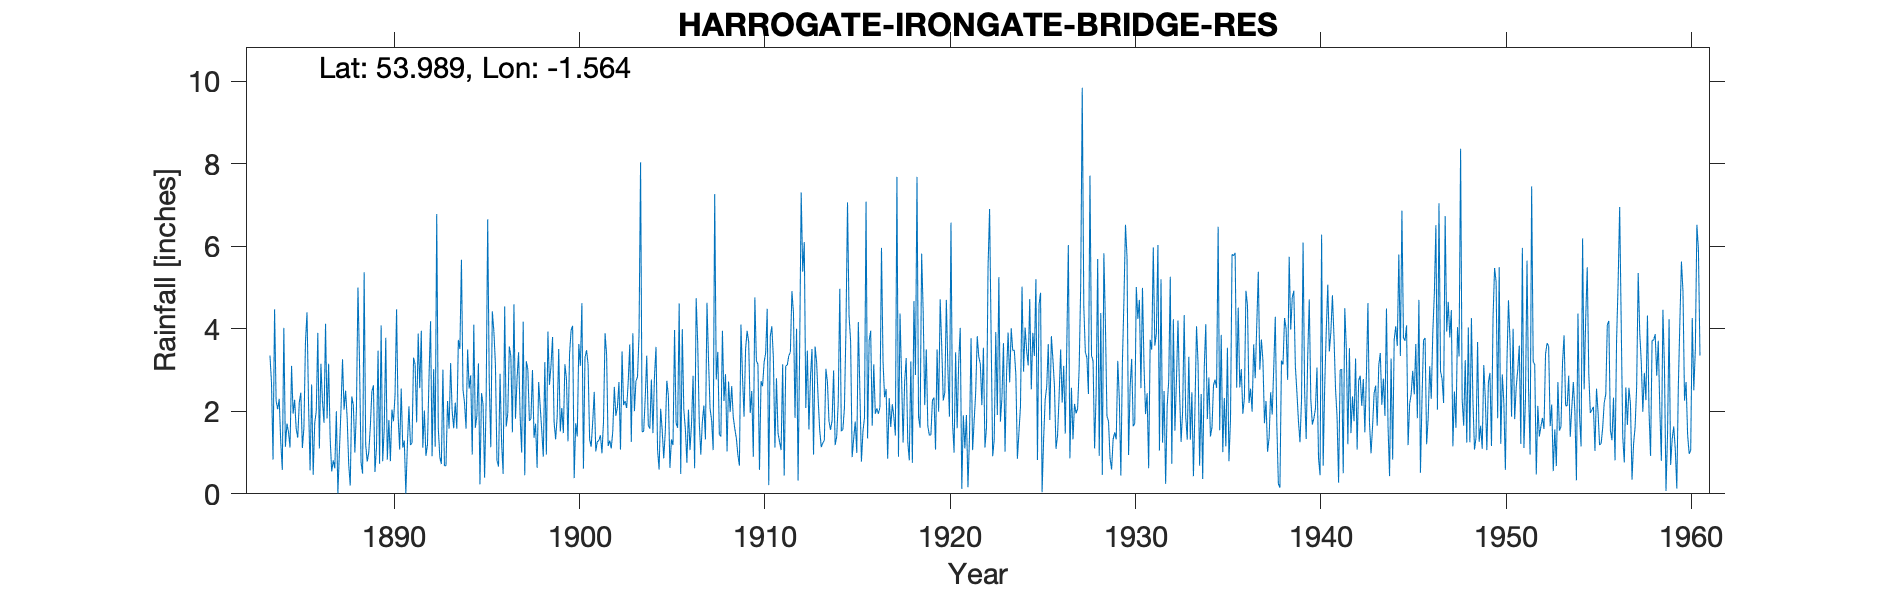

Data behind this chart, as committed beside it:
HARROGATE IRONGATE SERVICE RESERVOIR, , , , , , , , , , , , , , , , , , , , , , , 
Grid ref, SE287549, Long, -1.564, Lat, 53.99, Elevation, 455, ft, , , , , , , , , , , , , , , 
Station no, 3360, , , , , , , , , , , , , , , , , , , , , , 
, 1880, 1881, 1882, 1883, 1884, 1885, 1886, 1887, 1888, 1889, 1890, 1891, 1892, 1893, 1894, 1895, 1896, 1897, 1898, 1899, 1900, 1901, 1902
January, , , , , 4.47, 1.94, 2.65, 1.33, 0.72, 0.78, 3.78, 1.29, 1.12, 0.72, 3.51, 3.16, 0.81, 1.82, 1.36, 3.8, 3.96, 1.32, 1.16
February, , , , , 2.25, 2.28, 0.46, 0.54, 0.2, 1.01, 0.83, 0.01, 2.02, 3.01, 5.67, 0.23, 0.66, 2.78, 1.7, 1.74, 4.07, 1.14, 1.29
March, , , , , 2.05, 1.57, 1.72, 0.81, 2.36, 1.63, 1.79, 1.19, 0.92, 0.68, 2.53, 2.44, 2.91, 3.43, 0.63, 1.32, 0.38, 1.74, 1.1
April, , , , , 2.3, 1.36, 2, 0.62, 2.15, 2.48, 0.79, 2.12, 1.19, 0.68, 2.2, 2.16, 1.25, 1.88, 2.71, 1.87, 1.71, 2.47, 1.51
May, , , , , 1.25, 2.22, 3.9, 2, 1, 2.63, 2.04, 1.18, 2.82, 2.25, 1.58, 0.39, 0.48, 1, 2.12, 3.51, 1.39, 1.03, 2.59
June, , , , , 0.58, 2.45, 1.1, 0.01, 2.04, 0.53, 1.76, 1.23, 4.18, 1.58, 3.5, 2.27, 4.54, 4.17, 1.54, 1.51, 3.63, 1.27, 1.89
July, , , , , 4.02, 1.11, 3.15, 1.05, 5, 1.13, 2.38, 3.3, 0.91, 3.17, 2.55, 6.65, 1.63, 0.45, 0.9, 2.08, 3.1, 1.29, 2.1
August, , , , , 1.14, 1.6, 2.25, 2.04, 3.16, 3.47, 4.47, 3.14, 3.02, 2, 2.87, 2.74, 1.94, 3.21, 3.19, 1.47, 4.62, 1.42, 2.71
September, , , , , 1.7, 3.67, 1.72, 3.26, 0.76, 0.73, 1.88, 1.73, 1.14, 1.59, 0.95, 1.13, 3.57, 3.01, 0.95, 3.14, 0.61, 0.98, 1.07
October, , , , 3.35, 1.5, 4.4, 4.12, 2.04, 0.49, 4.08, 1.07, 3.88, 6.78, 2.21, 4.1, 4.42, 3.33, 1.77, 3.93, 2.79, 3.3, 1.76, 3.45
November, , , , 2.7, 1.12, 2.18, 1.83, 2.5, 5.37, 0.79, 2.55, 2.56, 1.61, 1.58, 1.6, 3.94, 1.49, 1.82, 2.64, 1.27, 3.48, 3.89, 2.15
December, , , , 0.83, 3.1, 0.57, 3.15, 1.84, 1.19, 1.57, 1.12, 3.95, 0.89, 3.73, 1.89, 3.14, 4.59, 3, 3.11, 3.38, 3.15, 3.38, 2.25
Total, , , , , 25.48, 25.35, 28.05, 18.04, 24.44, 20.83, 24.46, 25.58, 26.6, 23.2, 32.95, 32.67, 27.2, 28.34, 24.78, 27.88, 33.4, 21.69, 23.27
1919 Aug 2.33, , , , , , , , , , , , , , , , , , , , , , , 
